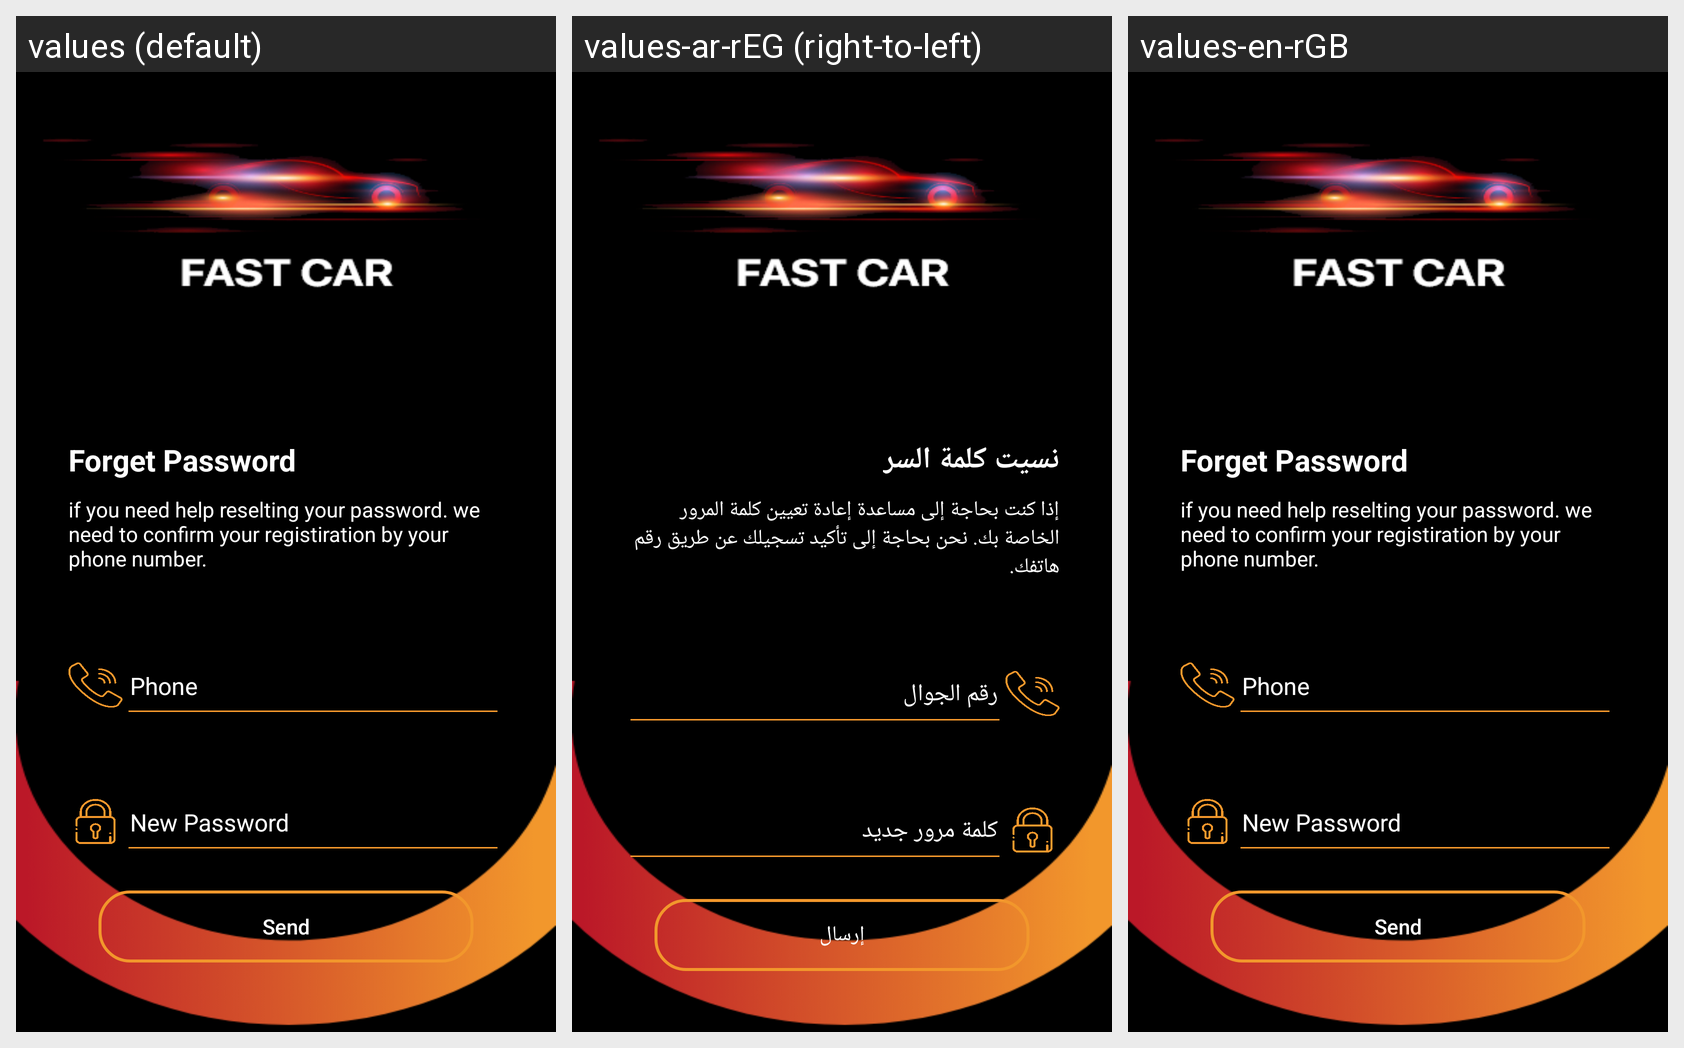

The same Android screen rendered under several of its app's locales, left to right. List the strings drawn on it with the default value and each locale's translation.
Android screen res/layout/activity_forget_password.xml rendered under 3 locales, left to right: values (default), values-ar-rEG (right-to-left), values-en-rGB. Device: Nexus 5 (rendered at 1080×1920; each locale shown at half size, 540×960, under a caption strip naming it); theme AppTheme.
Strings drawn on this screen, with the default value and each locale's value (text and hints the layout hard-codes, and strings that could not be matched under every locale, appear in the picture but are not listed):

forgetPassword
  values: Forget Password
  values-ar-rEG: نسيت كلمة السر
  values-en-rGB: Forget Password

forgetPasword
  values: if you need help reselting your password. we need to confirm your registiration by your phone number.
  values-ar-rEG: إذا كنت بحاجة إلى مساعدة إعادة تعيين كلمة المرور الخاصة بك. نحن بحاجة إلى تأكيد تسجيلك عن طريق رقم هاتفك.
  values-en-rGB: if you need help reselting your password. we need to confirm your registiration by your phone number.

phone
  values: Phone
  values-ar-rEG: رقم الجوال
  values-en-rGB: Phone

NEwpassword
  values: New Password
  values-ar-rEG: كلمة مرور جديد
  values-en-rGB: New Password

send
  values: Send
  values-ar-rEG: إرسال
  values-en-rGB: Send
